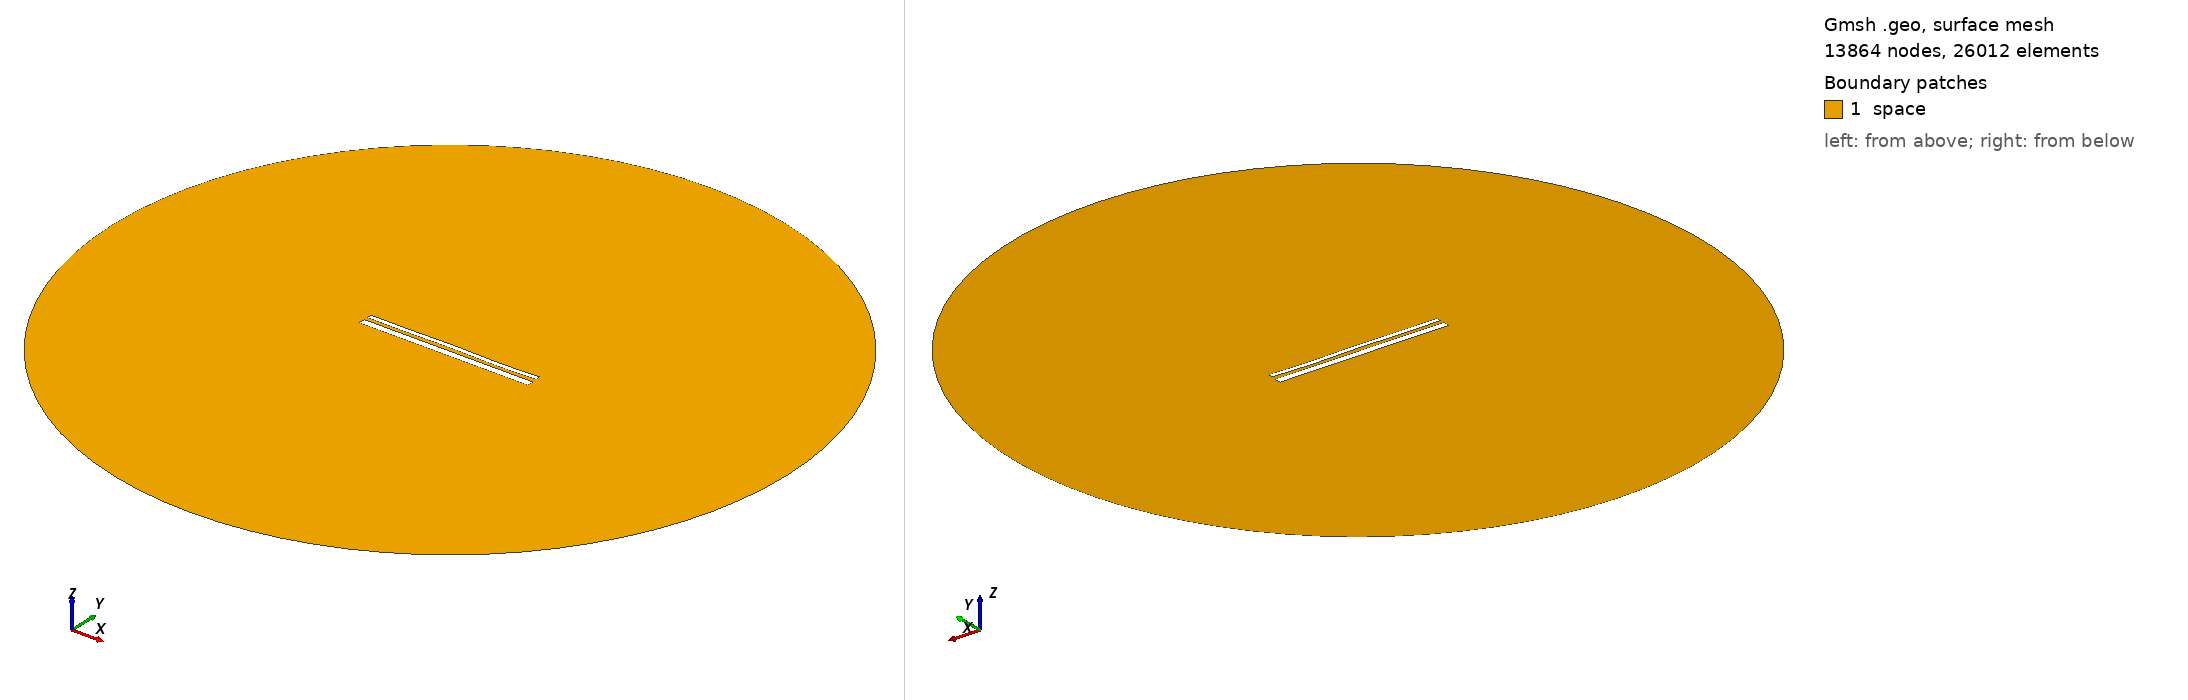

Gmsh geometry script, surface-meshed: 13864 nodes, 26012 surface elements. Boundary patches (legend numbers): 1 space. Left view from above one corner, right view from below the opposite corner. Legend entries are the model's physical surfaces. The drawing asked Gmsh for element sizes between 1% and 20% of the model's largest extent; the script's own settings can give other sizes.

=== 13441.geo (drawn) ===
//---------------------------------------
// Geometry kernel
//---------------------------------------

SetFactory("OpenCASCADE");



//---------------------------------------
// Parameters of the geometry
//---------------------------------------

// Overetch of the upper plate
overetch = 0.5;

// Distance between the plates
distance = 1.75;

// Discretization over the x axis (for the deformation)
nx = 50; 

// Length of the plate
L = 100 - overetch; 

// Number of modes
n = 4; 

// 1st mode coefficient
coeff(1) = 0.0;
beta(1) = 0.596864 * 3.1415926535 / L;

// 2nd mode coefficient
coeff(2) = 0.0;
beta(2) = 1.49418 * 3.1415926535 / L;

// 3rd mode coefficient
coeff(3) = 0.07499999999999998;
beta(3) = 2.50025 * 3.1415926535 / L;

// 4th mode coefficient
coeff(4) = -0.15;
beta(4) = 3.49999 * 3.1415926535 / L;



//---------------------------------------
// Upper plate (deformed rectangle)
//---------------------------------------

// Coordiantes of the upper plate
xmin = -50;
xmax = 50 - overetch;

// Height of the upper plate
yheight = 4 - 2 * overetch;

// Indexes of the points
UpperID[] = {};
LowerID[] = {};
LeftID[] = {};
RightID[] = {};

// Point index
p = 1;

// Horizontal edges
For i In {1:nx}
    x = xmin + (i-1)*(xmax - xmin)/(nx-1);

    y_bottom = distance / 2 + overetch;
    For j In {1:n}
        C = (Cosh(beta(j)*L) + Cos(beta(j)*L)) / (Sinh(beta(j)*L) + Sin(beta(j)*L));
        y_bottom  = y_bottom + coeff(j) * (Cosh(beta(j)*(x+50)) - Cos(beta(j)*(x+50)) - C * (Sinh(beta(j)*(x+50)) - Sin(beta(j)*(x+50))));
    EndFor

    y_top = y_bottom + yheight;

    Point(p) = {x, y_top, 0, 1.0};
    UpperID[i] = p;
    p = p + 1;

    Point(p) = {x, y_bottom, 0, 1.0};
    LowerID[i] = p;
    p = p + 1;
EndFor

// Create point lists
UpperPts[] = {}; LowerPts[] = {};
For i In {1:nx}
  UpperPts[] += {UpperID[i]};
  LowerPts[] += {LowerID[i]};
EndFor

// Build splines
Spline(1) = {UpperPts[]};
Spline(2) = {LowerPts[]};
Line(3) = {LowerPts[nx-1], UpperPts[nx-1]};
Line(4) = {LowerPts[0], UpperPts[0]};

// Build the plane surface
Curve Loop(1) = {2, 3, -1, -4};
Plane Surface(1) = {1};



//---------------------------------------
// Lower plate (rectangle)
//---------------------------------------

// Vertices
Point(1001) = {-50, -1, 0, 1.0};
Point(1002) = { 50, -1, 0, 1.0};
Point(1003) = { 50,  -5, 0, 1.0};
Point(1004) = {-50,  -5, 0, 1.0};

// Edges
Line(5) = {1001, 1002};
Line(6) = {1002, 1003};
Line(7) = {1003, 1004};
Line(8) = {1004, 1001};

// Plane surface
Line Loop(2) = {5, 6, 7, 8};
Plane Surface(2) = {2}; 



//---------------------------------------
// Outer (fictious) boundary
//---------------------------------------

// Points
Point(1005) = {0, 0, 0};       // Center
Point(1006) = {200, 0, 0};     // Start point
Point(1007) = {0, 200, 0};     // 90 degrees
Point(1008) = {-200, 0, 0};    // 180 degrees
Point(1009) = {0, -200, 0};    // 270 degrees

// Circle arcs (each needs start, center, end)
Circle(9) = {1006, 1005, 1007};
Circle(10) = {1007, 1005, 1008};
Circle(11) = {1008, 1005, 1009};
Circle(12) = {1009, 1005, 1006};

// Plane surface for the entire domain
Curve Loop(3) = {9, 10, 11, 12};
Surface(3) = {3};

// Subtract the plates from the whole domain to obtain the actual domain where we want to solve the equations
BooleanDifference{ Surface{3}; Delete; }{ Surface{1}; Surface{2}; Delete; }




//---------------------------------------
// Transfinite Lines/Curves
//---------------------------------------

// Set the number of points on the boundaries
r = 7;

// Plates
Transfinite Curve {1, 2} = 50*r Using Progression 1;
Transfinite Curve {3, 4} = 2*r Using Progression 1;
Transfinite Line {5, 7} = 50*r Using Progression 1;
Transfinite Line {6, 8} = 2*r Using Progression 1;

// Outer boundary
Transfinite Line {9, 10, 11, 12} = 20 Using Progression 1;



//---------------------------------------
// Physical groups
//---------------------------------------                

// Physical curves (boundaries)
Physical Line("force_segment", 10) = {2};
Physical Line("upper_plate", 11) = {1, 3, 4};
Physical Line("lower_plate", 12) = {5, 6, 7, 8};
Physical Line("boundary", 20) = {9, 10, 11, 12};

// Physical Surfaces
Physical Surface("space", 30) = {3};



//---------------------------------------
// 6. Generate the Mesh
//---------------------------------------

// 2D mesh generation
Mesh 2;
